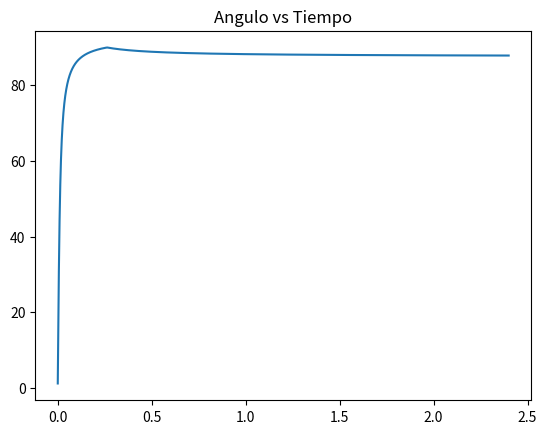

This chart was generated by the following Python code:
import numpy as np 
import math as mt
import matplotlib.pyplot as plt
T=[]
h=np.arange(0,2.4,1e-4)
theta=[]
ct=(0.387098,0.205630,4*(np.pi**2),1.1e-8)
def T0Conditions(ct):
    p0=np.array([ct[0]*(1+ct[1]),0.])
    v0=np.array([0, (ct[2]*(1-ct[1])/(ct[0]*(1+ct[1]))**(0.5))])
    p=np.linalg.norm(p0)
    a0=-p0*((ct[2])/(p**3))*(1+(ct[3]/(p**2)))
    return (p0,v0,a0)
def VerletMethod(t,ic,ct):
    h= t[1]-t[0]
    x = np.zeros((len(t),2))
    v = np.zeros((len(t),2))
    a = np.zeros((len(t),2))
    x[0]=ic[0]
    v[0]=ic[1]
    a[0]=ic[2]
    for i in range(len(t)-1):
        x[i+1] = x[i]+ v[i]*h + (0.5)*a[i]*h**2
        p=np.linalg.norm(x[i+1])
        a[i+1]=-x[i+1]*((ct[2])/(p**3))*(1+(ct[3]/(p)**2))
        v[i+1]=v[i] + (h*(a[i]+a[i+1])/2)
    return x
ic= T0Conditions(ct)
d=np.linalg.norm(VerletMethod(h,T0Conditions(ct),ct),axis=1)

def Update(h,d,t,angle):
    r=VerletMethod(h,T0Conditions(ct),ct)
    for i in range(1,len(d)-1):
        if d[i]>d[i-1] and d[i] < d[i+1]:
            t.append(h[i])
            angle.append(np.abs(np.arctan(r[i][1]/r[i][0])*(180/np.pi)))  
    return t,angle
u=Update(h,d,T,theta)
for i in range(0,5000):
    u[0].pop(i)
    u[1].pop(i)

plt.plot(u[0],u[1])
plt.title("Angulo vs Tiempo")



